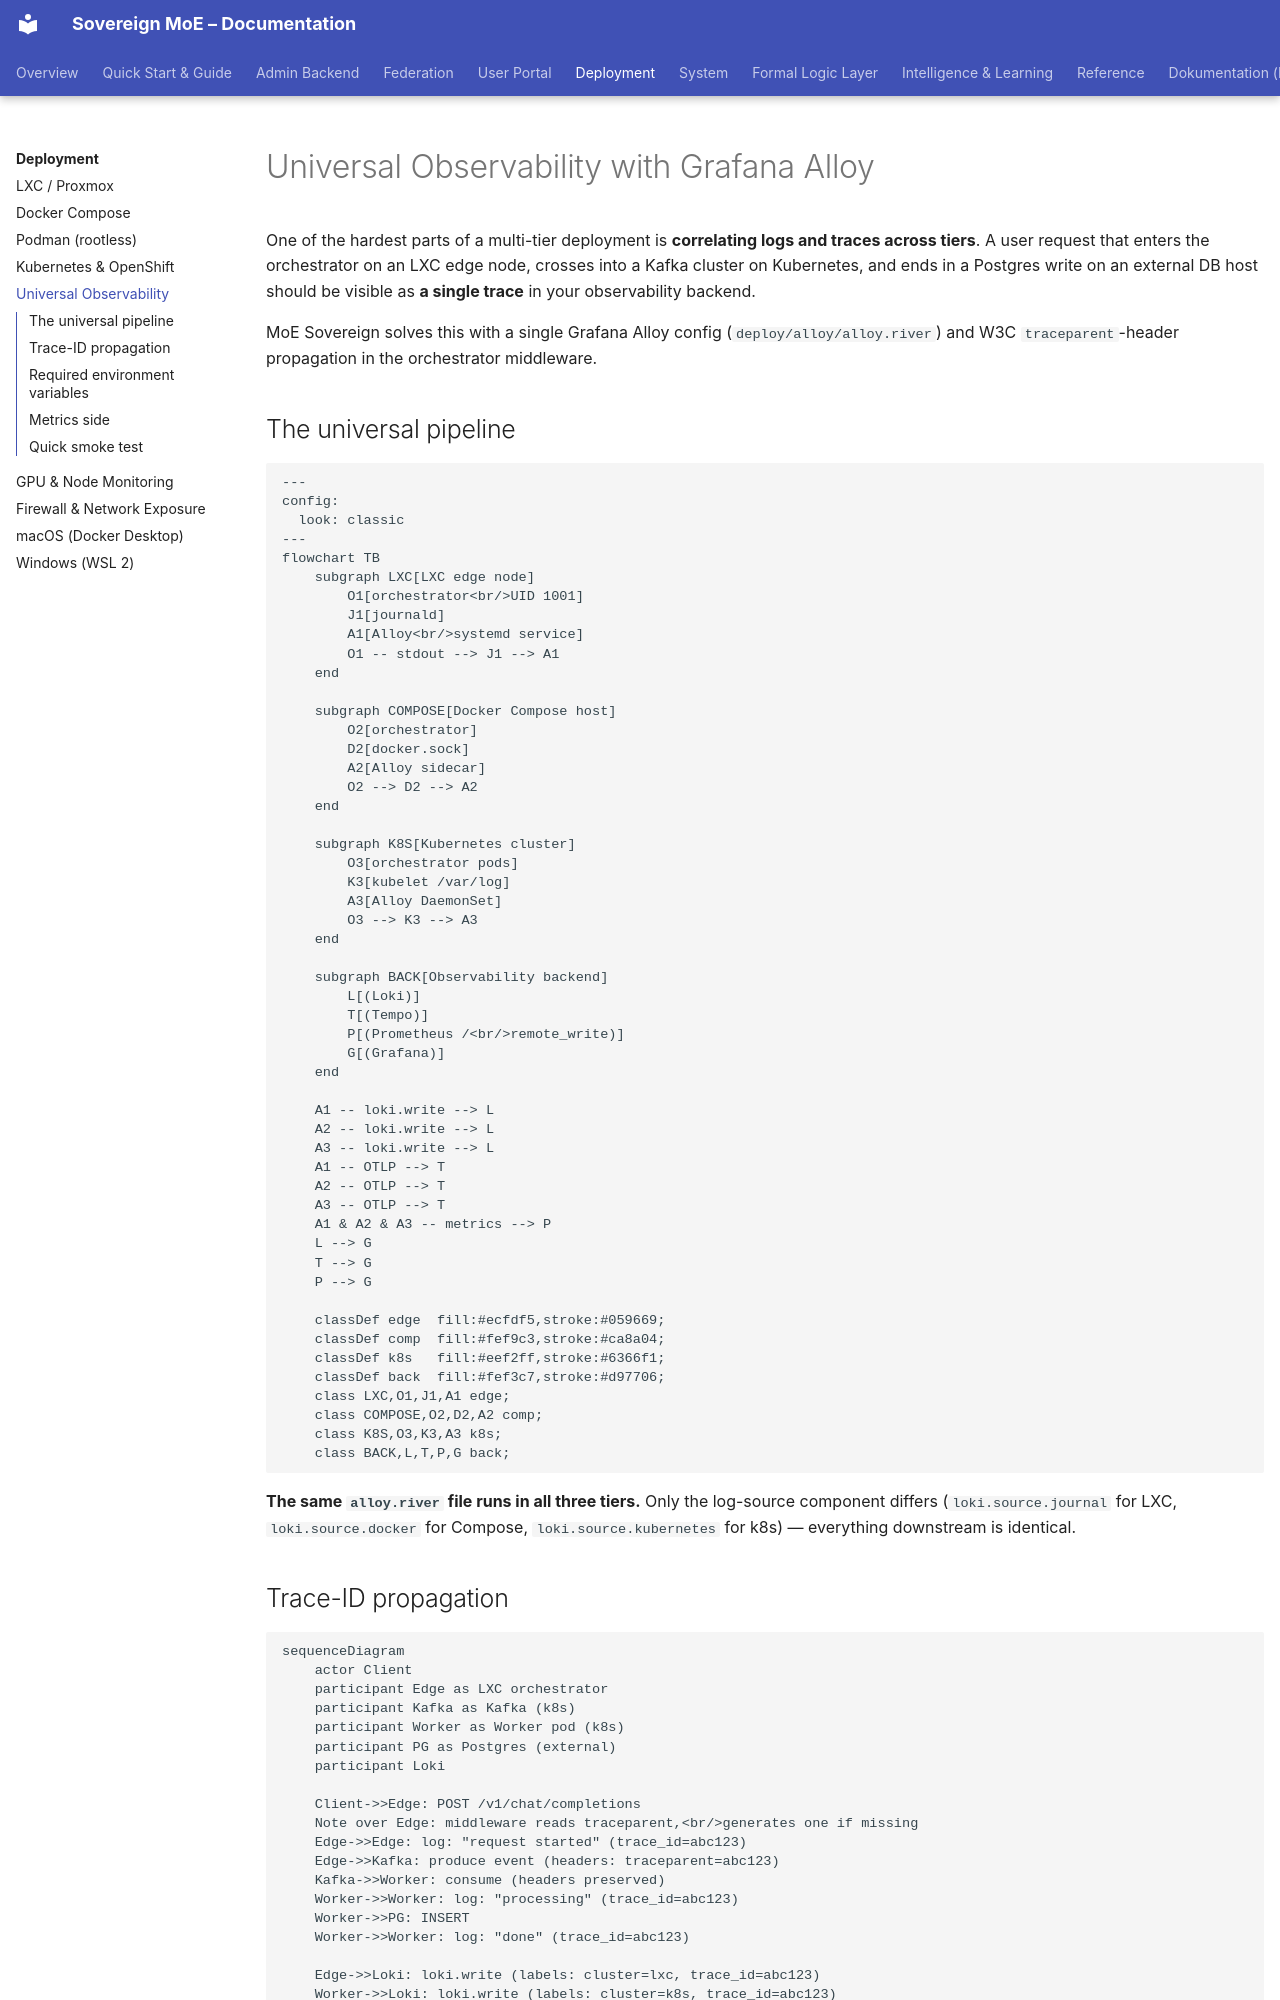

repository: moe-sovereign/moe-sovereign · page: deployment/observability/index.html · generator: mkdocs

# Universal Observability with Grafana Alloy

One of the hardest parts of a multi-tier deployment is **correlating logs and
traces across tiers**. A user request that enters the orchestrator on an LXC
edge node, crosses into a Kafka cluster on Kubernetes, and ends in a Postgres
write on an external DB host should be visible as **a single trace** in your
observability backend.

MoE Sovereign solves this with a single Grafana Alloy config (`deploy/alloy/alloy.river`)
and W3C `traceparent`-header propagation in the orchestrator middleware.

## The universal pipeline

```mermaid
---
config:
  look: classic
---
flowchart TB
    subgraph LXC[LXC edge node]
        O1[orchestrator<br/>UID 1001]
        J1[journald]
        A1[Alloy<br/>systemd service]
        O1 -- stdout --> J1 --> A1
    end

    subgraph COMPOSE[Docker Compose host]
        O2[orchestrator]
        D2[docker.sock]
        A2[Alloy sidecar]
        O2 --> D2 --> A2
    end

    subgraph K8S[Kubernetes cluster]
        O3[orchestrator pods]
        K3[kubelet /var/log]
        A3[Alloy DaemonSet]
        O3 --> K3 --> A3
    end

    subgraph BACK[Observability backend]
        L[(Loki)]
        T[(Tempo)]
        P[(Prometheus /<br/>remote_write)]
        G[(Grafana)]
    end

    A1 -- loki.write --> L
    A2 -- loki.write --> L
    A3 -- loki.write --> L
    A1 -- OTLP --> T
    A2 -- OTLP --> T
    A3 -- OTLP --> T
    A1 & A2 & A3 -- metrics --> P
    L --> G
    T --> G
    P --> G

    classDef edge  fill:#ecfdf5,stroke:#059669;
    classDef comp  fill:#fef9c3,stroke:#ca8a04;
    classDef k8s   fill:#eef2ff,stroke:#6366f1;
    classDef back  fill:#fef3c7,stroke:#d97706;
    class LXC,O1,J1,A1 edge;
    class COMPOSE,O2,D2,A2 comp;
    class K8S,O3,K3,A3 k8s;
    class BACK,L,T,P,G back;
```

**The same `alloy.river` file runs in all three tiers.** Only the log-source
component differs (`loki.source.journal` for LXC, `loki.source.docker` for
Compose, `loki.source.kubernetes` for k8s) — everything downstream is identical.
